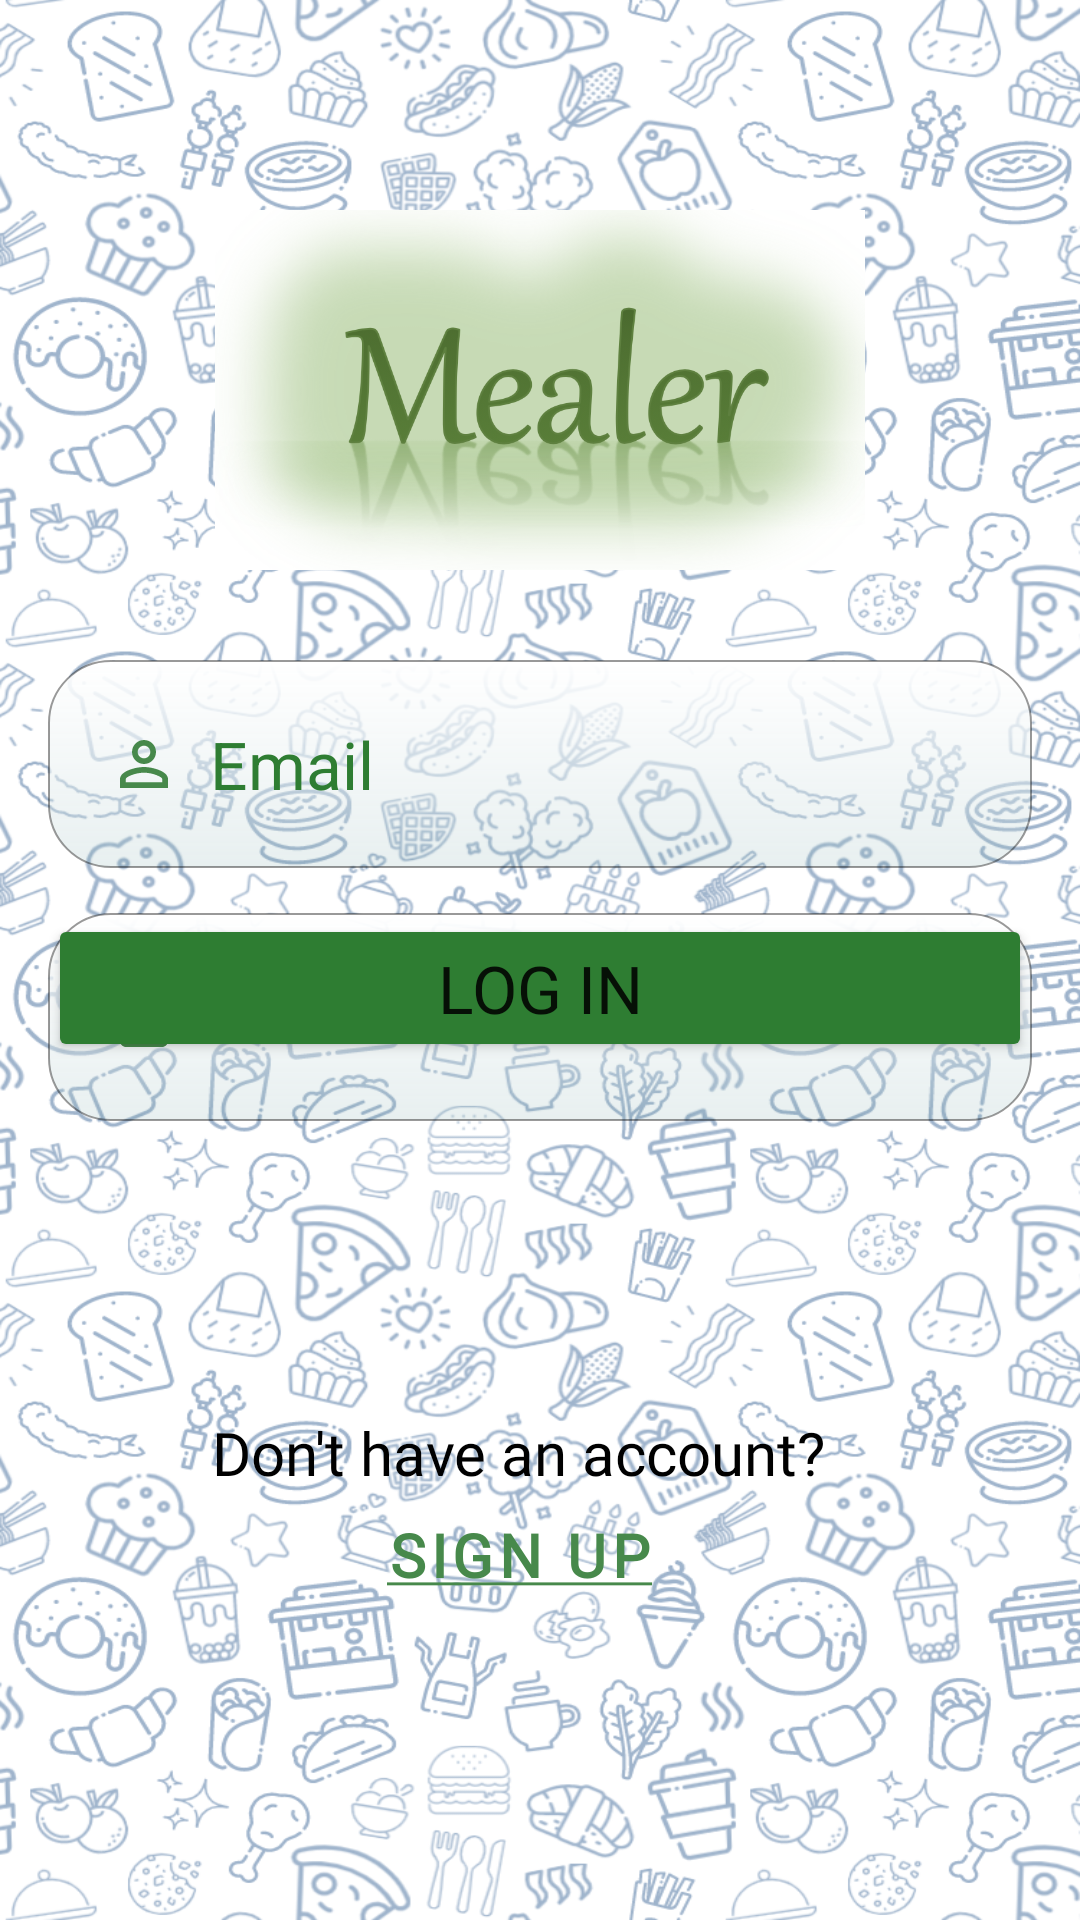

Reconstruct the res/layout file that produces this screen, plus the resources it refers to.
<!-- AndroidManifest.xml: application theme Theme.Mealer_Project -->
<!-- res/layout/activity_login_screen.xml -->
<?xml version="1.0" encoding="utf-8"?>
<androidx.constraintlayout.widget.ConstraintLayout xmlns:android="http://schemas.android.com/apk/res/android"
    xmlns:app="http://schemas.android.com/apk/res-auto"
    xmlns:tools="http://schemas.android.com/tools"
    android:id="@+id/container"
    android:layout_width="match_parent"
    android:layout_height="match_parent"
    android:background="@drawable/background"
    android:paddingLeft="@dimen/activity_horizontal_margin"
    android:paddingRight="@dimen/activity_horizontal_margin"
    android:paddingBottom="@dimen/activity_vertical_margin"
    tools:context=".ui.screens.LoginScreen">

    <ImageButton
        android:id="@+id/back_btn4"
        android:layout_width="48dp"
        android:layout_height="50dp"
        android:layout_marginTop="16dp"
        android:background="#00FFFFFF"
        android:contentDescription="@string/back"
        android:scaleType="fitXY"
        android:src="@drawable/backbutton"
        app:layout_constraintStart_toStartOf="parent"
        app:layout_constraintTop_toTopOf="parent" />

    <ImageView
        android:id="@+id/LogoForNow"
        android:layout_width="wrap_content"
        android:layout_height="0dp"
        android:layout_marginTop="70dp"
        android:layout_marginBottom="30dp"
        android:layout_weight="1"
        android:width="100dp"
        android:contentDescription="@string/logoDescription"
        android:src="@drawable/logo_fornow"
        app:layout_constraintBottom_toTopOf="@+id/loginUsername"
        app:layout_constraintEnd_toEndOf="parent"
        app:layout_constraintStart_toStartOf="parent"
        app:layout_constraintTop_toTopOf="parent"
        tools:ignore="ImageContrastCheck" />

    <EditText
        android:id="@+id/loginUsername"
        android:layout_width="match_parent"
        android:layout_height="wrap_content"
        android:layout_marginTop="220dp"
        android:autofillHints="Email"
        android:background="@drawable/input_box_shadow_white"
        android:drawableLeft="@drawable/ic_baseline_person_outline_24"
        android:drawablePadding="10dp"
        android:hint="@string/prompt_email"
        android:inputType="textEmailAddress"
        android:padding="20dp"
        android:selectAllOnFocus="true"
        android:textAppearance="@style/TextAppearance.AppCompat.Large"
        android:textColor="@color/black"
        android:textColorHint="#2E7D32"
        app:layout_constraintEnd_toEndOf="parent"
        app:layout_constraintStart_toStartOf="parent"
        app:layout_constraintTop_toTopOf="parent" />

    <EditText
        android:id="@+id/loginPassword"
        android:layout_width="0dp"
        android:layout_height="wrap_content"
        android:layout_marginTop="8dp"
        android:autofillHints="Password"
        android:background="@drawable/input_box_shadow_white"
        android:drawableLeft="@drawable/ic_baseline_lock_24"
        android:drawablePadding="10dp"
        android:hint="@string/prompt_password"
        android:imeActionLabel="@string/action_sign_in_short"
        android:imeOptions="actionDone"
        android:inputType="textPassword"
        android:padding="20dp"
        android:selectAllOnFocus="true"
        android:textAppearance="@style/TextAppearance.AppCompat.Large"
        android:textColor="@color/black"
        android:textColorHint="#2E7D32"
        app:layout_constraintBottom_toBottomOf="parent"
        app:layout_constraintEnd_toEndOf="parent"
        app:layout_constraintStart_toStartOf="parent"
        app:layout_constraintTop_toBottomOf="@+id/loginUsername"
        app:layout_constraintVertical_bias="0.027" />


    <Button
        android:id="@+id/loginSubmitBtn"
        android:layout_width="0dp"
        android:layout_height="wrap_content"
        android:layout_marginBottom="270dp"
        android:backgroundTint="#2E7D32"
        android:text="@string/log_in"
        android:textAppearance="@style/TextAppearance.AppCompat.Large"
        app:cornerRadius="10dp"
        app:layout_constraintBottom_toBottomOf="parent"
        app:layout_constraintEnd_toEndOf="parent"
        app:layout_constraintStart_toStartOf="parent"
        app:layout_constraintTop_toBottomOf="@+id/password" />

    <TextView
        android:id="@+id/noAccountText"
        android:layout_width="wrap_content"
        android:layout_height="wrap_content"
        android:layout_marginStart="86dp"
        android:layout_marginEnd="100dp"
        android:layout_marginBottom="10dp"
        android:fontFamily="@font/baloo_bhai"
        android:padding="@dimen/text_size"
        android:text="@string/no_account"
        android:textColor="@color/black"
        android:textSize="20sp"
        app:layout_constraintBottom_toBottomOf="parent"
        app:layout_constraintEnd_toEndOf="parent"
        app:layout_constraintStart_toStartOf="parent"
        app:layout_constraintTop_toBottomOf="@id/loginSubmitBtn" />

    <Button
        android:id="@+id/goSignUpBtn"
        style="?android:attr/buttonBarButtonStyle"
        android:layout_width="wrap_content"
        android:layout_height="wrap_content"
        android:layout_marginStart="155dp"
        android:layout_marginEnd="169dp"
        android:layout_marginBottom="100dp"
        android:background="@drawable/input_box_shadow_white"
        android:fontFamily="@font/baloo_bhai"
        android:paddingStart="50dp"
        android:paddingEnd="50dp"
        android:singleLine="false"
        android:soundEffectsEnabled="false"
        android:text="@string/sign_up_underline"
        android:textSize="20sp"
        android:textStyle="bold"
        app:cornerRadius="10dp"
        app:layout_constraintBottom_toBottomOf="parent"
        app:layout_constraintEnd_toEndOf="parent"
        app:layout_constraintStart_toStartOf="parent"
        app:layout_constraintTop_toBottomOf="@id/noAccountText"
        tools:ignore="TextContrastCheck" />


</androidx.constraintlayout.widget.ConstraintLayout>
<!-- resources referenced by this layout -->
<resources>
  <color name="black">#FF000000</color>
  <dimen name="activity_horizontal_margin">16dp</dimen>
  <dimen name="activity_vertical_margin">16dp</dimen>
  <dimen name="text_size">15sp</dimen>
  <!-- drawable background: png bitmap (drawable-v24, 506101 bytes) -->
  <!-- drawable ic_baseline_lock_24 (drawable) -->
  <vector android:height="24dp" android:tint="#47894B"
      android:viewportHeight="24" android:viewportWidth="24"
      android:width="24dp" xmlns:android="http://schemas.android.com/apk/res/android">
      <path android:fillColor="@android:color/white" android:pathData="M18,8h-1L17,6c0,-2.76 -2.24,-5 -5,-5S7,3.24 7,6v2L6,8c-1.1,0 -2,0.9 -2,2v10c0,1.1 0.9,2 2,2h12c1.1,0 2,-0.9 2,-2L20,10c0,-1.1 -0.9,-2 -2,-2zM12,17c-1.1,0 -2,-0.9 -2,-2s0.9,-2 2,-2 2,0.9 2,2 -0.9,2 -2,2zM15.1,8L8.9,8L8.9,6c0,-1.71 1.39,-3.1 3.1,-3.1 1.71,0 3.1,1.39 3.1,3.1v2z"/>
  </vector>
  <!-- drawable ic_baseline_person_outline_24 (drawable) -->
  <vector android:height="24dp" android:tint="#47894B"
      android:viewportHeight="24" android:viewportWidth="24"
      android:width="24dp" xmlns:android="http://schemas.android.com/apk/res/android">
      <path android:fillColor="@android:color/white" android:pathData="M12,5.9c1.16,0 2.1,0.94 2.1,2.1s-0.94,2.1 -2.1,2.1S9.9,9.16 9.9,8s0.94,-2.1 2.1,-2.1m0,9c2.97,0 6.1,1.46 6.1,2.1v1.1L5.9,18.1L5.9,17c0,-0.64 3.13,-2.1 6.1,-2.1M12,4C9.79,4 8,5.79 8,8s1.79,4 4,4 4,-1.79 4,-4 -1.79,-4 -4,-4zM12,13c-2.67,0 -8,1.34 -8,4v3h16v-3c0,-2.66 -5.33,-4 -8,-4z"/>
  </vector>
  <!-- drawable input_box_shadow_white (drawable) -->
  <?xml version="1.0" encoding="utf-8"?>
  <shape xmlns:android="http://schemas.android.com/apk/res/android"
      android:shape="rectangle">
      <corners android:radius="20.5dp" />
      <stroke
          android:width="0.5dp"
          android:color="#66000000" />
      <gradient android:startColor="@android:color/white"
          android:endColor="@color/green_text_background"
          android:angle="270"/>
  </shape>
  <!-- drawable logo_fornow: png bitmap (drawable, 375444 bytes) -->
  <string name="action_sign_in_short">Sign in</string>
  <string name="back">Back</string>
  <string name="log_in">LOG IN</string>
  <string name="logoDescription">an image of our logo</string>
  <string name="no_account">Don\'t have an account?</string>
  <string name="prompt_email">Email</string>
  <string name="prompt_password">Password</string>
  <string name="sign_up_underline"><u>Sign up</u></string>
  <style name="Theme.Mealer_Project" parent="Theme.MaterialComponents.DayNight.DarkActionBar">
          
          <item name="colorPrimary">@color/green_primary</item>
          <item name="colorPrimaryVariant">@color/green_darker</item>
          <item name="colorOnPrimary">@color/white</item>
          
          <item name="colorSecondary">@color/green_secondary</item>
          <item name="colorSecondaryVariant">@color/teal_700</item>
          <item name="colorOnSecondary">@color/white</item>
          
          <item name="android:statusBarColor" tools:targetApi="l">?attr/colorPrimaryVariant</item>
          
      </style>
  <color name="green_text_background">#20478589</color>
  <color name="green_primary">#47894B</color>
  <color name="green_darker">#2f5931</color>
  <color name="white">#FFFFFFFF</color>
  <color name="green_secondary">#648947</color>
  <color name="teal_700">#FF018786</color>
</resources>
